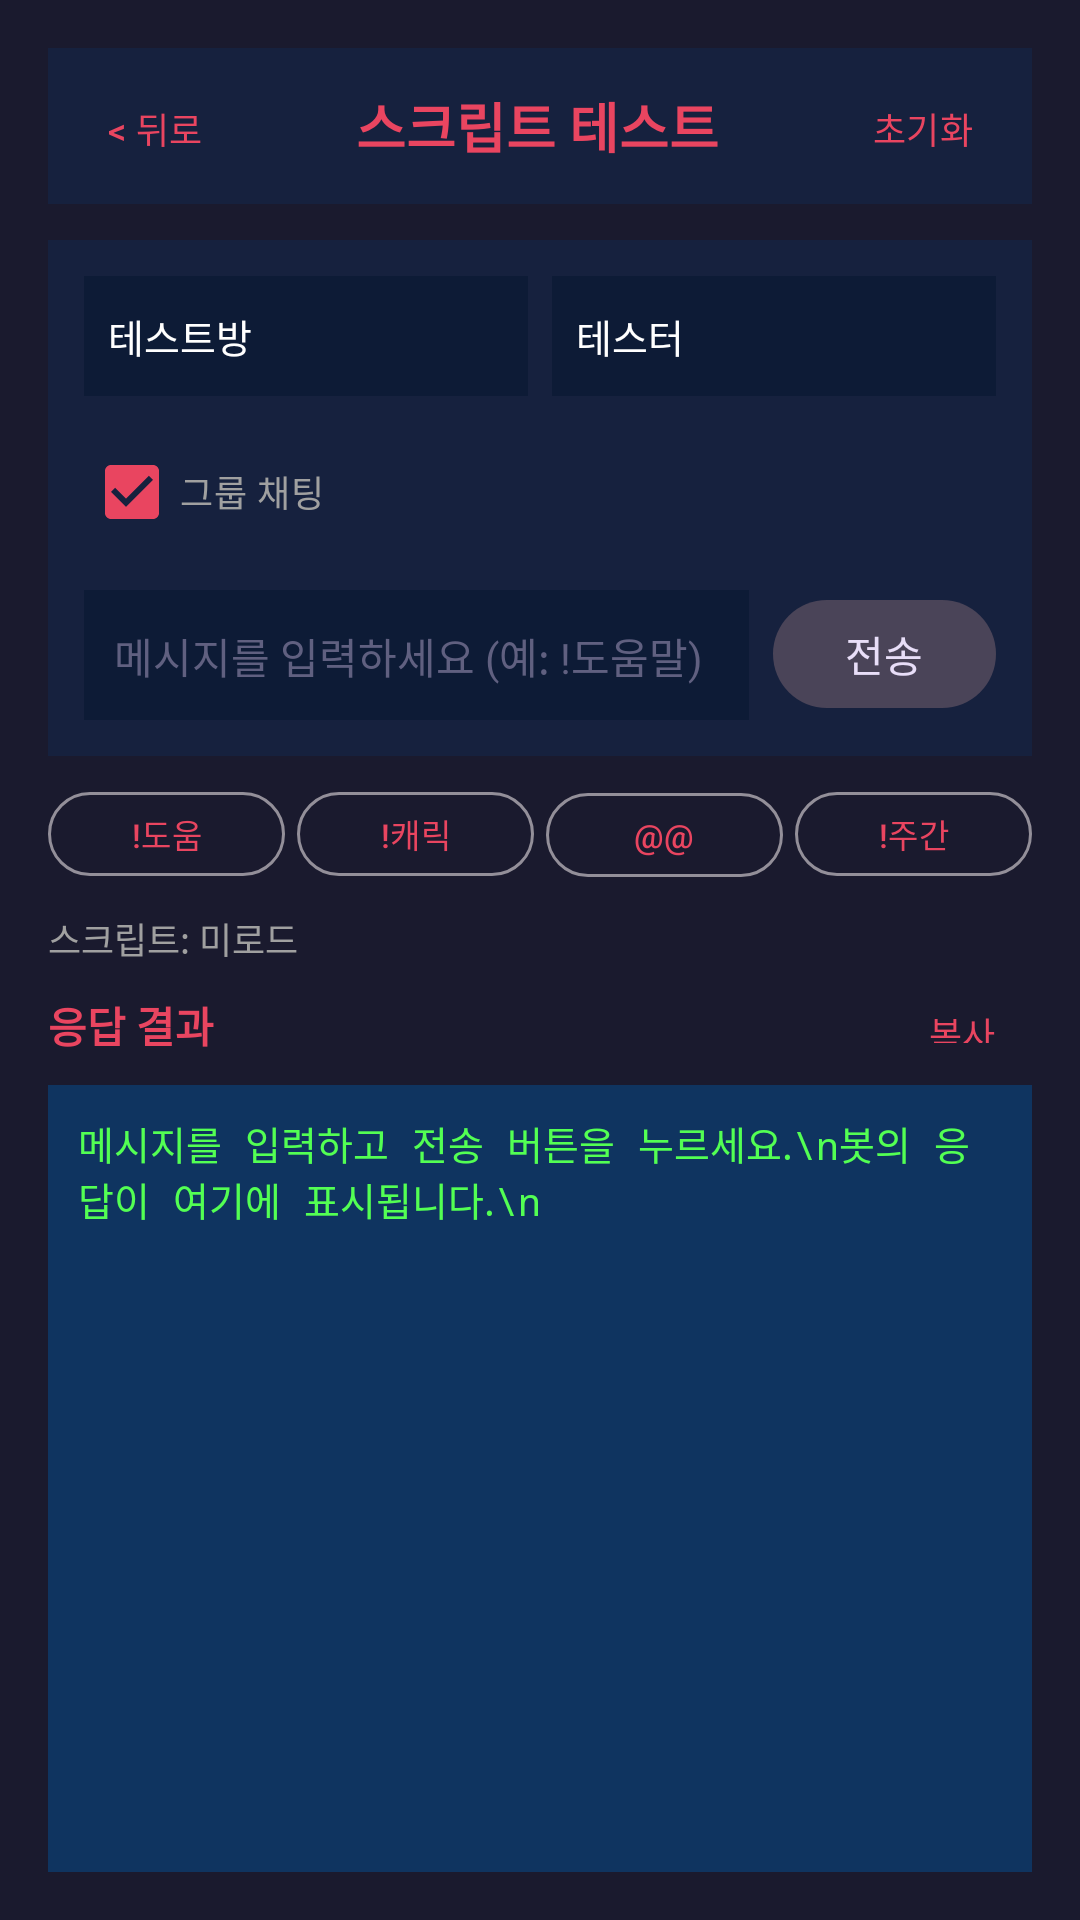

Reconstruct the res/layout file that produces this screen, plus the resources it refers to.
<!-- AndroidManifest.xml: application theme Theme.KakaoBot -->
<!-- res/layout/activity_script_test.xml -->
<?xml version="1.0" encoding="utf-8"?>
<LinearLayout xmlns:android="http://schemas.android.com/apk/res/android"
    android:layout_width="match_parent"
    android:layout_height="match_parent"
    android:orientation="vertical"
    android:padding="16dp"
    android:background="#1a1a2e">

    
    <LinearLayout
        android:layout_width="match_parent"
        android:layout_height="wrap_content"
        android:orientation="horizontal"
        android:gravity="center_vertical"
        android:background="#16213e"
        android:padding="8dp"
        android:layout_marginBottom="12dp">

        <com.google.android.material.button.MaterialButton
            android:id="@+id/btnBack"
            android:layout_width="wrap_content"
            android:layout_height="36dp"
            android:text="&lt; 뒤로"
            android:textSize="12sp"
            android:minWidth="0dp"
            android:paddingStart="12dp"
            android:paddingEnd="12dp"
            style="@style/Widget.Material3.Button.TextButton" />

        <TextView
            android:layout_width="0dp"
            android:layout_height="wrap_content"
            android:layout_weight="1"
            android:text="스크립트 테스트"
            android:textColor="#e94560"
            android:textSize="18sp"
            android:textStyle="bold"
            android:gravity="center" />

        <com.google.android.material.button.MaterialButton
            android:id="@+id/btnClearResult"
            android:layout_width="wrap_content"
            android:layout_height="36dp"
            android:text="초기화"
            android:textSize="12sp"
            android:minWidth="0dp"
            android:paddingStart="12dp"
            android:paddingEnd="12dp"
            style="@style/Widget.Material3.Button.TextButton" />
    </LinearLayout>

    
    <LinearLayout
        android:layout_width="match_parent"
        android:layout_height="wrap_content"
        android:orientation="vertical"
        android:background="#16213e"
        android:padding="12dp"
        android:layout_marginBottom="8dp">

        
        <LinearLayout
            android:layout_width="match_parent"
            android:layout_height="wrap_content"
            android:orientation="horizontal"
            android:layout_marginBottom="8dp">

            <EditText
                android:id="@+id/etRoom"
                android:layout_width="0dp"
                android:layout_height="40dp"
                android:layout_weight="1"
                android:hint="방 이름"
                android:text="테스트방"
                android:textColor="#ffffff"
                android:textColorHint="#606080"
                android:textSize="13sp"
                android:background="#0d1b36"
                android:padding="8dp"
                android:singleLine="true"
                android:layout_marginEnd="4dp" />

            <EditText
                android:id="@+id/etSender"
                android:layout_width="0dp"
                android:layout_height="40dp"
                android:layout_weight="1"
                android:hint="발신자"
                android:text="테스터"
                android:textColor="#ffffff"
                android:textColorHint="#606080"
                android:textSize="13sp"
                android:background="#0d1b36"
                android:padding="8dp"
                android:singleLine="true"
                android:layout_marginStart="4dp" />
        </LinearLayout>

        
        <CheckBox
            android:id="@+id/cbGroupChat"
            android:layout_width="wrap_content"
            android:layout_height="wrap_content"
            android:text="그룹 채팅"
            android:textColor="#a0a0a0"
            android:textSize="12sp"
            android:checked="true"
            android:layout_marginBottom="8dp" />

        
        <LinearLayout
            android:layout_width="match_parent"
            android:layout_height="wrap_content"
            android:orientation="horizontal">

            <EditText
                android:id="@+id/etMessage"
                android:layout_width="0dp"
                android:layout_height="44dp"
                android:layout_weight="1"
                android:hint="메시지를 입력하세요 (예: !도움말)"
                android:textColor="#ffffff"
                android:textColorHint="#606080"
                android:textSize="14sp"
                android:background="#0d1b36"
                android:padding="10dp"
                android:singleLine="true"
                android:imeOptions="actionSend"
                android:layout_marginEnd="8dp" />

            <com.google.android.material.button.MaterialButton
                android:id="@+id/btnSend"
                android:layout_width="wrap_content"
                android:layout_height="44dp"
                android:text="전송"
                android:textSize="14sp"
                android:minWidth="72dp"
                style="@style/Widget.Material3.Button.TonalButton" />
        </LinearLayout>
    </LinearLayout>

    
    <LinearLayout
        android:layout_width="match_parent"
        android:layout_height="wrap_content"
        android:orientation="horizontal"
        android:layout_marginBottom="8dp">

        <com.google.android.material.button.MaterialButton
            android:id="@+id/btnQuick1"
            android:layout_width="0dp"
            android:layout_height="36dp"
            android:layout_weight="1"
            android:text="!도움말"
            android:textSize="11sp"
            android:layout_marginEnd="2dp"
            style="@style/Widget.Material3.Button.OutlinedButton" />

        <com.google.android.material.button.MaterialButton
            android:id="@+id/btnQuick2"
            android:layout_width="0dp"
            android:layout_height="36dp"
            android:layout_weight="1"
            android:text="!캐릭터"
            android:textSize="11sp"
            android:layout_marginStart="2dp"
            android:layout_marginEnd="2dp"
            style="@style/Widget.Material3.Button.OutlinedButton" />

        <com.google.android.material.button.MaterialButton
            android:id="@+id/btnQuick3"
            android:layout_width="0dp"
            android:layout_height="36dp"
            android:layout_weight="1"
            android:text="@@"
            android:textSize="11sp"
            android:layout_marginStart="2dp"
            android:layout_marginEnd="2dp"
            style="@style/Widget.Material3.Button.OutlinedButton" />

        <com.google.android.material.button.MaterialButton
            android:id="@+id/btnQuick4"
            android:layout_width="0dp"
            android:layout_height="36dp"
            android:layout_weight="1"
            android:text="!주간보스"
            android:textSize="11sp"
            android:layout_marginStart="2dp"
            style="@style/Widget.Material3.Button.OutlinedButton" />
    </LinearLayout>

    
    <TextView
        android:id="@+id/tvScriptStatus"
        android:layout_width="match_parent"
        android:layout_height="wrap_content"
        android:text="스크립트: 미로드"
        android:textColor="#a0a0a0"
        android:textSize="12sp"
        android:paddingBottom="4dp" />

    
    <LinearLayout
        android:layout_width="match_parent"
        android:layout_height="wrap_content"
        android:orientation="horizontal"
        android:gravity="center_vertical"
        android:paddingBottom="4dp">

        <TextView
            android:layout_width="0dp"
            android:layout_height="wrap_content"
            android:layout_weight="1"
            android:text="응답 결과"
            android:textColor="#e94560"
            android:textSize="14sp"
            android:textStyle="bold" />

        <com.google.android.material.button.MaterialButton
            android:id="@+id/btnCopyResult"
            android:layout_width="wrap_content"
            android:layout_height="32dp"
            android:text="복사"
            android:textSize="12sp"
            android:minWidth="0dp"
            android:paddingStart="12dp"
            android:paddingEnd="12dp"
            style="@style/Widget.Material3.Button.TextButton" />
    </LinearLayout>

    
    <ScrollView
        android:id="@+id/scrollResult"
        android:layout_width="match_parent"
        android:layout_height="0dp"
        android:layout_weight="1"
        android:background="#0f3460"
        android:padding="10dp">

        <TextView
            android:id="@+id/tvResult"
            android:layout_width="match_parent"
            android:layout_height="wrap_content"
            android:textColor="#53ff53"
            android:textSize="13sp"
            android:fontFamily="monospace"
            android:textIsSelectable="true"
            android:text="메시지를 입력하고 전송 버튼을 누르세요.\n봇의 응답이 여기에 표시됩니다.\n" />
    </ScrollView>

</LinearLayout>
<!-- resources referenced by this layout -->
<resources>
  <style name="Theme.KakaoBot" parent="Theme.Material3.Dark.NoActionBar">
          <item name="colorPrimary">#e94560</item>
          <item name="colorPrimaryVariant">#c81d4e</item>
          <item name="colorOnPrimary">#ffffff</item>
          <item name="colorSecondary">#0f3460</item>
          <item name="colorSecondaryVariant">#16213e</item>
          <item name="colorOnSecondary">#ffffff</item>
          <item name="android:statusBarColor">#1a1a2e</item>
          <item name="android:navigationBarColor">#1a1a2e</item>
      </style>
</resources>
